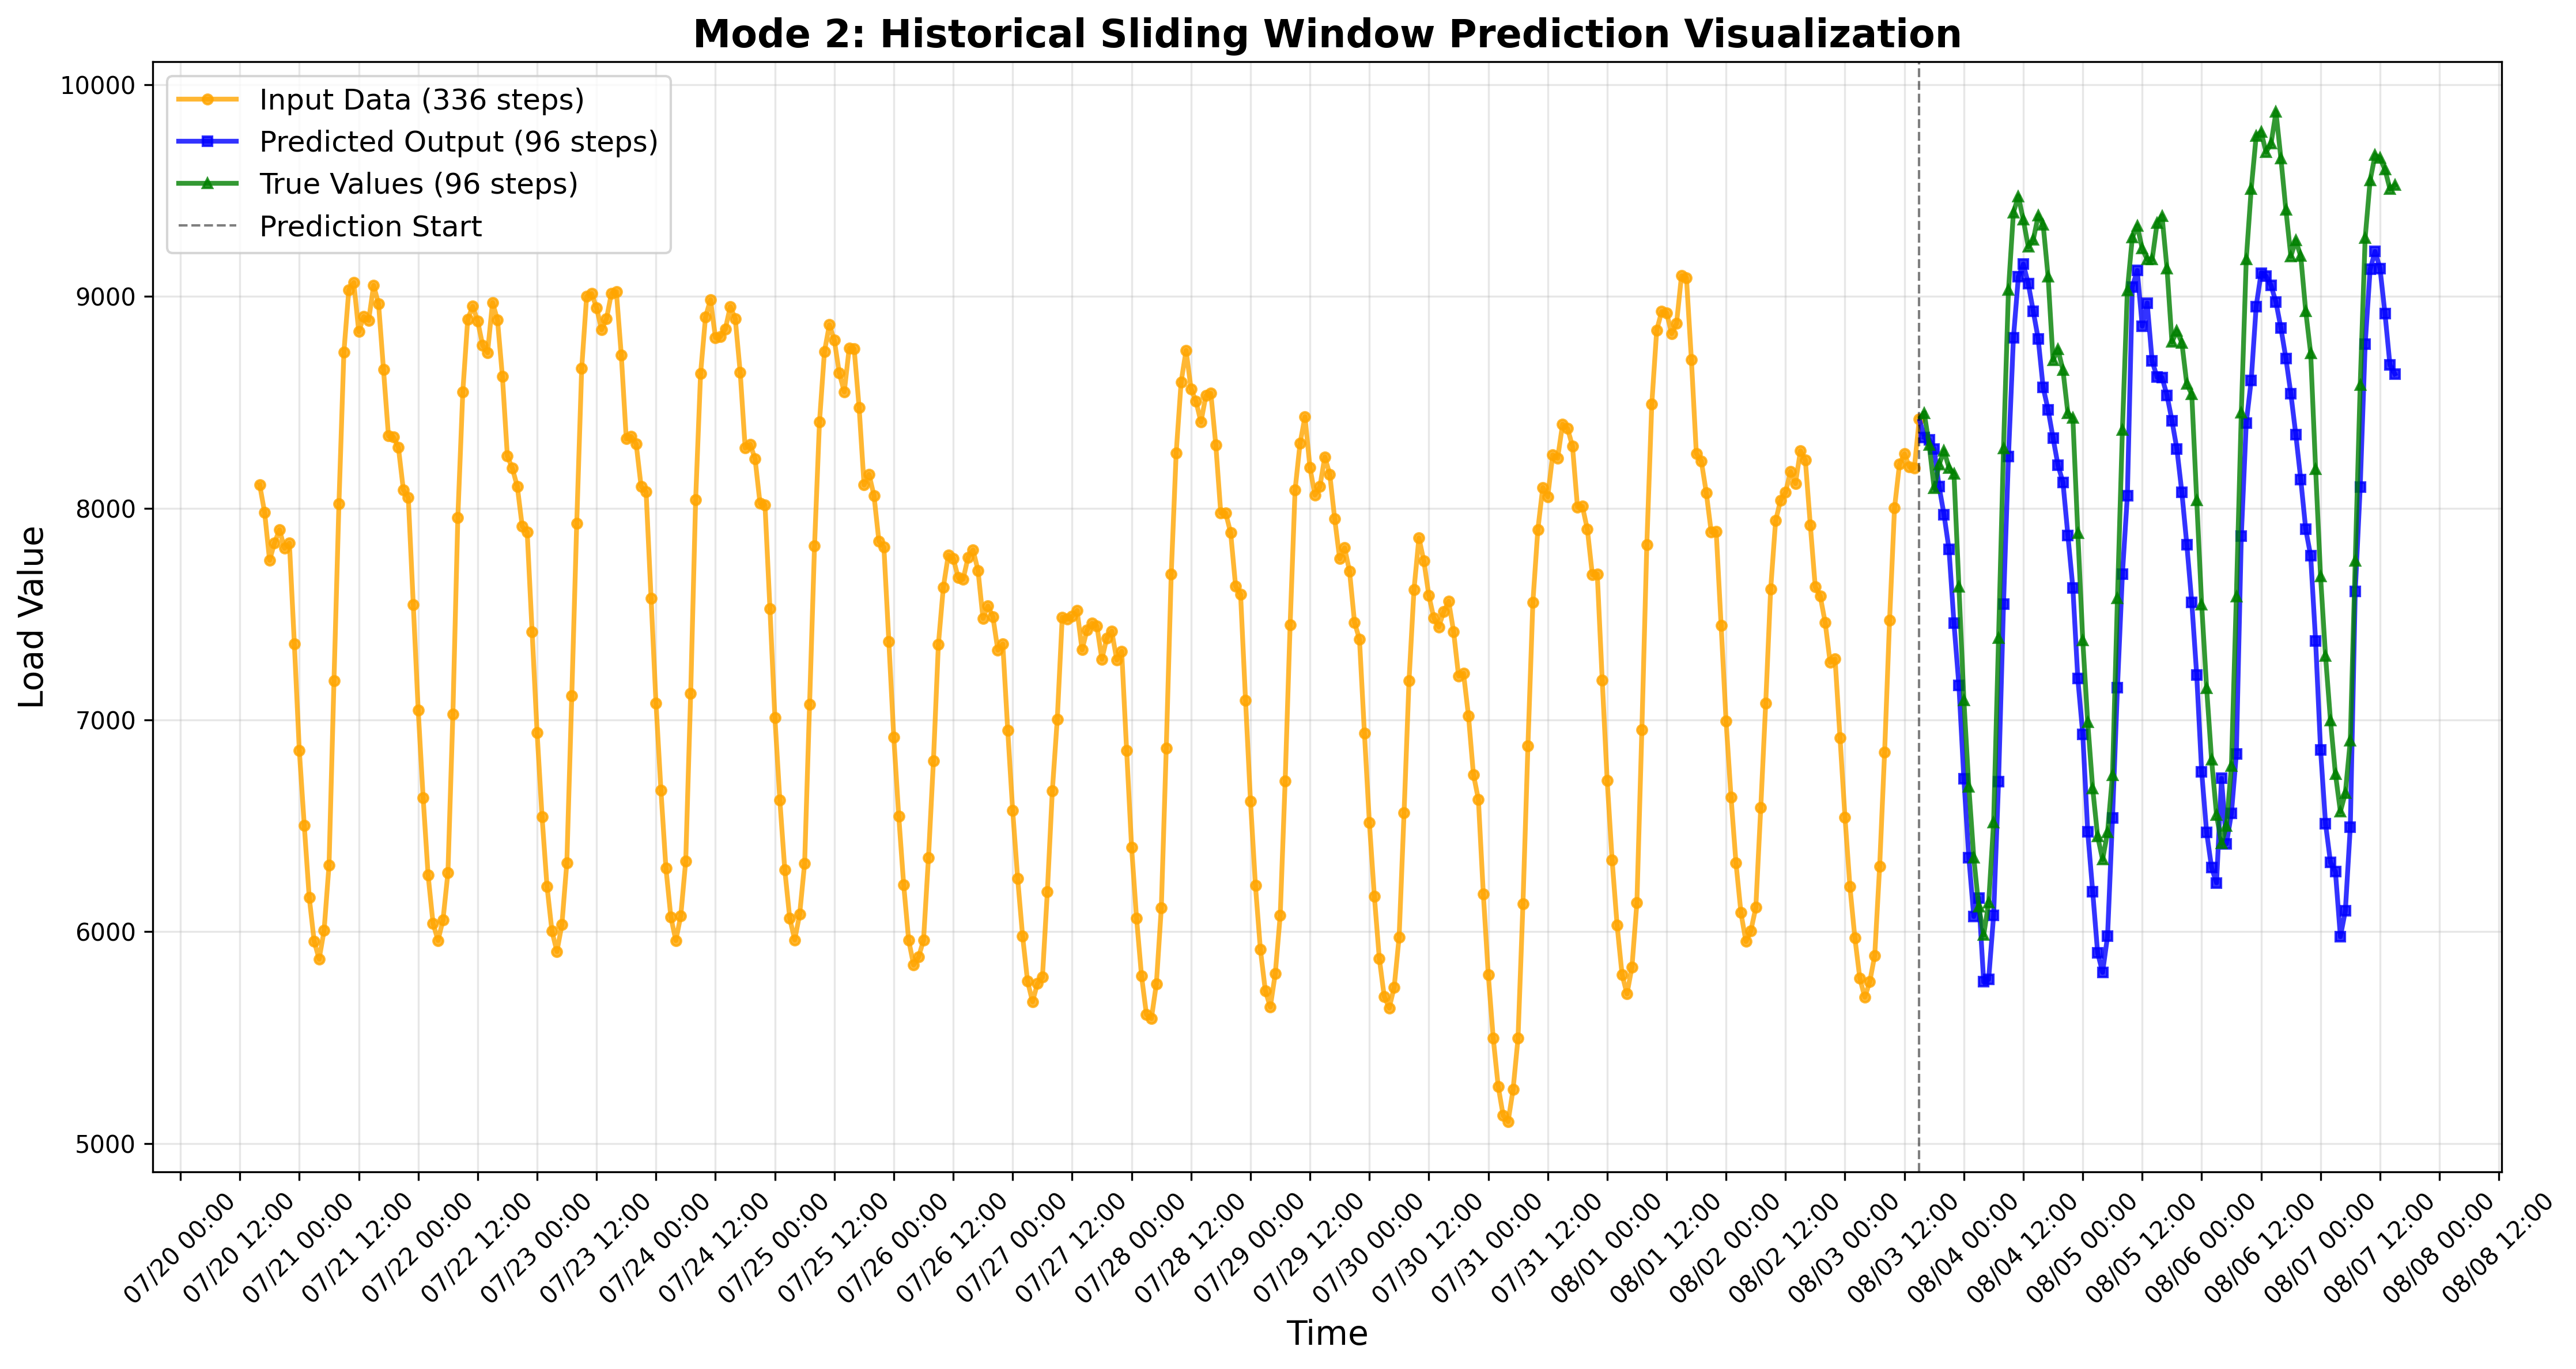

Source data for this figure (header and first rows):
timestamp, normalized_value, denormalized_value, true_value, data_type
2025-07-20 16:00:00, 2.608, 8111, 8111, input
2025-07-20 17:00:00, 2.498, 7980, 7980, input
2025-07-20 18:00:00, 2.307, 7754, 7754, input
2025-07-20 19:00:00, 2.376, 7836, 7836, input
2025-07-20 20:00:00, 2.43, 7899, 7899, input
2025-07-20 21:00:00, 2.355, 7811, 7811, input
2025-07-20 22:00:00, 2.376, 7835, 7835, input
2025-07-20 23:00:00, 1.975, 7360, 7360, input
2025-07-21 00:00:00, 1.551, 6857, 6857, input
2025-07-21 01:00:00, 1.253, 6502, 6502, input
2025-07-21 02:00:00, 0.9665, 6163, 6163, input
2025-07-21 03:00:00, 0.7915, 5955, 5955, input
2025-07-21 04:00:00, 0.7199, 5870, 5870, input
2025-07-21 05:00:00, 0.8338, 6005, 6005, input
2025-07-21 06:00:00, 1.094, 6314, 6314, input
2025-07-21 07:00:00, 1.829, 7187, 7187, input
2025-07-21 08:00:00, 2.533, 8021, 8021, input
2025-07-21 09:00:00, 3.136, 8738, 8738, input
2025-07-21 10:00:00, 3.385, 9032, 9032, input
2025-07-21 11:00:00, 3.413, 9065, 9065, input
2025-07-21 12:00:00, 3.217, 8834, 8834, input
2025-07-21 13:00:00, 3.277, 8905, 8905, input
2025-07-21 14:00:00, 3.262, 8887, 8887, input
2025-07-21 15:00:00, 3.402, 9053, 9053, input
2025-07-21 16:00:00, 3.328, 8965, 8965, input
2025-07-21 17:00:00, 3.066, 8655, 8655, input
2025-07-21 18:00:00, 2.802, 8341, 8341, input
2025-07-21 19:00:00, 2.798, 8336, 8336, input
2025-07-21 20:00:00, 2.757, 8288, 8288, input
2025-07-21 21:00:00, 2.589, 8088, 8088, input
2025-07-21 22:00:00, 2.557, 8050, 8050, input
2025-07-21 23:00:00, 2.132, 7546, 7546, input
2025-07-22 00:00:00, 1.711, 7047, 7047, input
2025-07-22 01:00:00, 1.362, 6632, 6632, input
2025-07-22 02:00:00, 1.054, 6267, 6267, input
2025-07-22 03:00:00, 0.8622, 6039, 6039, input
2025-07-22 04:00:00, 0.7945, 5959, 5959, input
2025-07-22 05:00:00, 0.8757, 6055, 6055, input
2025-07-22 06:00:00, 1.064, 6278, 6278, input
2025-07-22 07:00:00, 1.694, 7026, 7026, input
2025-07-22 08:00:00, 2.478, 7956, 7956, input
2025-07-22 09:00:00, 2.977, 8549, 8549, input
2025-07-22 10:00:00, 3.267, 8893, 8893, input
2025-07-22 11:00:00, 3.318, 8953, 8953, input
2025-07-22 12:00:00, 3.26, 8884, 8884, input
2025-07-22 13:00:00, 3.164, 8770, 8770, input
2025-07-22 14:00:00, 3.134, 8735, 8735, input
2025-07-22 15:00:00, 3.333, 8971, 8971, input
2025-07-22 16:00:00, 3.265, 8890, 8890, input
2025-07-22 17:00:00, 3.038, 8621, 8621, input
2025-07-22 18:00:00, 2.722, 8246, 8246, input
2025-07-22 19:00:00, 2.674, 8189, 8189, input
2025-07-22 20:00:00, 2.602, 8103, 8103, input
2025-07-22 21:00:00, 2.442, 7914, 7914, input
2025-07-22 22:00:00, 2.42, 7887, 7887, input
2025-07-22 23:00:00, 2.022, 7416, 7416, input
2025-07-23 00:00:00, 1.621, 6940, 6940, input
2025-07-23 01:00:00, 1.286, 6542, 6542, input
2025-07-23 02:00:00, 1.01, 6215, 6215, input
2025-07-23 03:00:00, 0.8313, 6002, 6002, input
... 372 more rows
